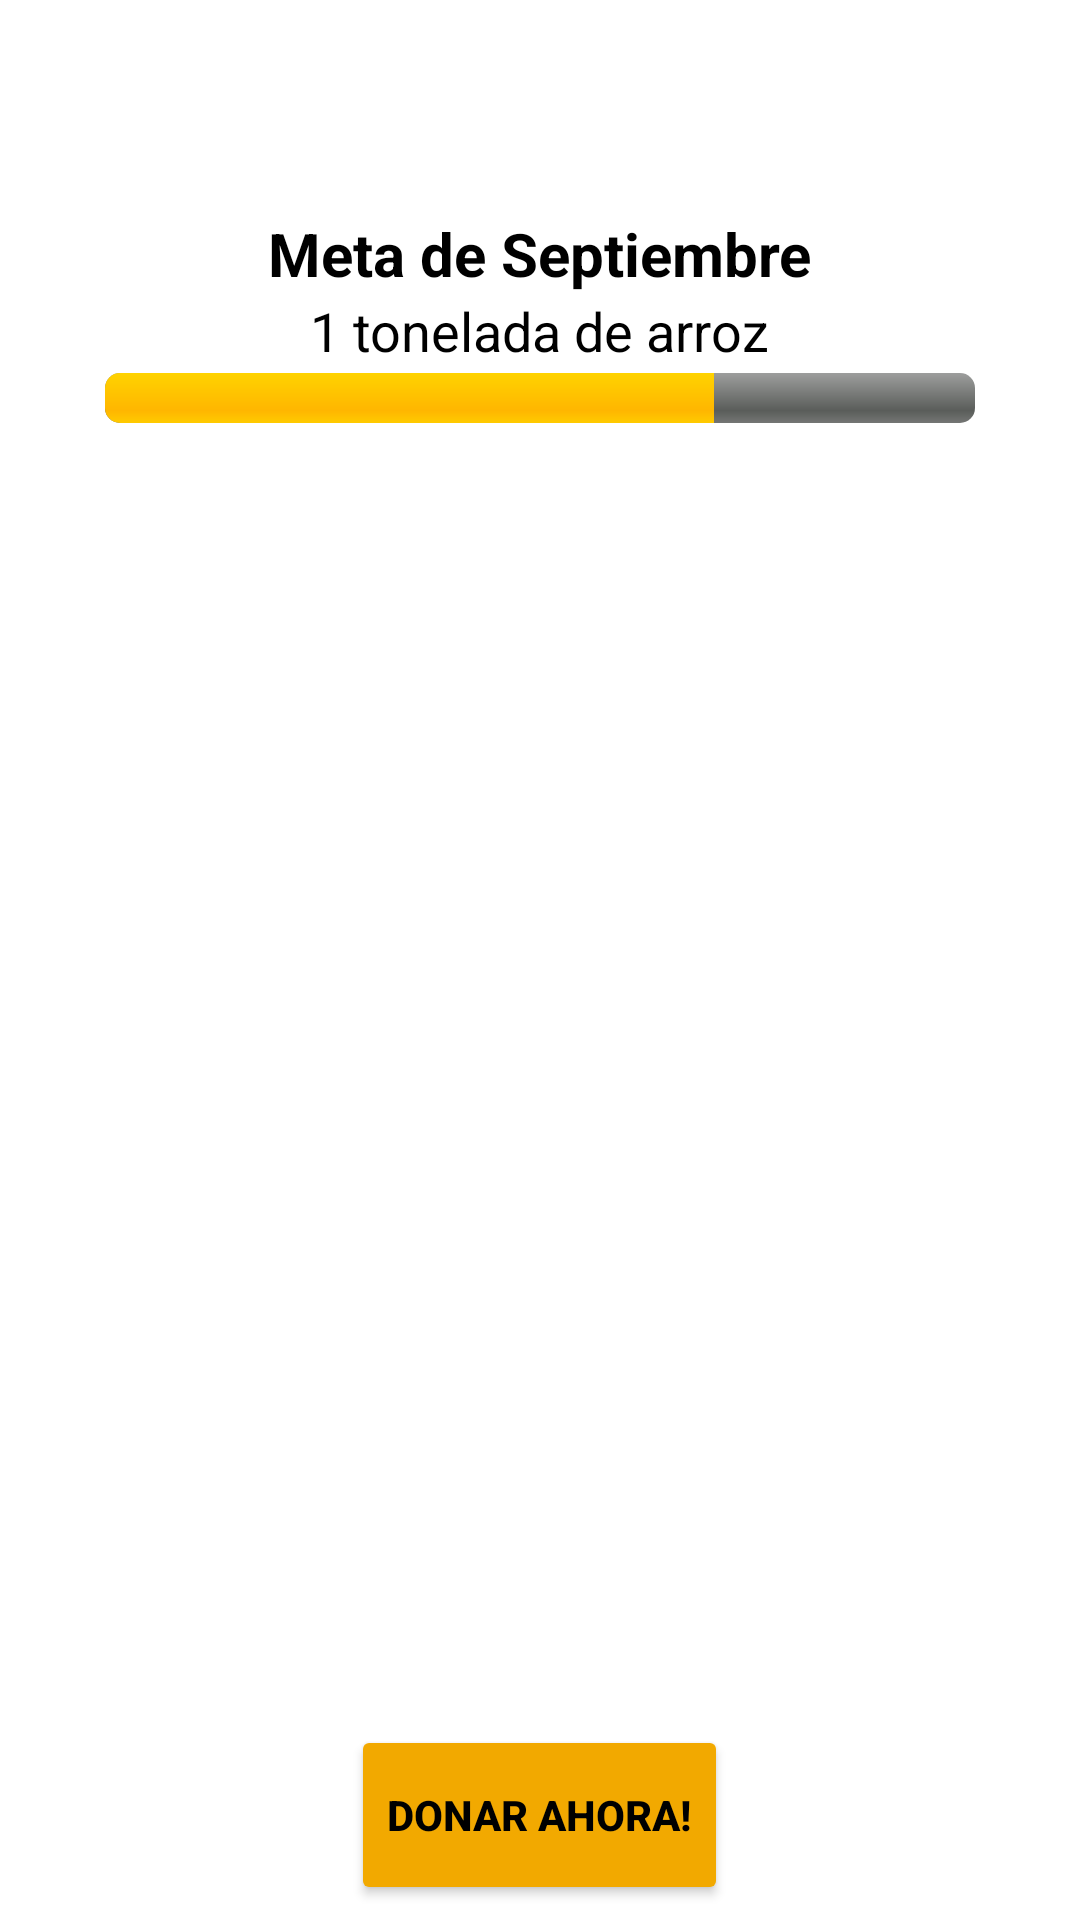

Write the Android layout XML for this screen, with the resource values it uses.
<!-- AndroidManifest.xml: application theme Theme.BancoAlimentos -->
<!-- res/layout/fragment_home.xml -->
<?xml version="1.0" encoding="utf-8"?>
<FrameLayout xmlns:android="http://schemas.android.com/apk/res/android"
    xmlns:tools="http://schemas.android.com/tools"
    android:layout_width="match_parent"
    android:layout_height="match_parent"
    xmlns:app="http://schemas.android.com/apk/res-auto"
    tools:context=".fragments.FragmentHome">

    <RelativeLayout
        android:layout_width="match_parent"
        android:layout_height="match_parent">

        <androidx.appcompat.widget.Toolbar
            android:id="@+id/tbHome"
            android:layout_width="match_parent"
            android:layout_height="wrap_content"
            />

        <RelativeLayout
            android:id="@+id/containerGoal"
            android:layout_width="match_parent"
            android:layout_height="110dp"
            android:layout_below="@+id/tbHome"
            android:background="@drawable/layout_bg"
            android:layout_marginLeft="20dp"
            android:layout_marginRight="20dp"
            android:padding="15dp">

            <View
                android:id="@+id/goal"
                android:layout_width="match_parent"
                android:layout_height="match_parent"
                />
            <TextView
                android:id="@+id/tvTitleGoal"
                android:layout_width="wrap_content"
                android:layout_height="wrap_content"
                android:text="Meta de Septiembre"
                android:layout_centerHorizontal="true"
                android:textSize="20sp"
                android:textStyle="bold"
                android:textColor="@color/black"
                />
            <TextView
                android:id="@+id/tvDescriptionGoal"
                android:layout_width="wrap_content"
                android:layout_height="wrap_content"
                android:text="1 tonelada de arroz"
                android:layout_centerHorizontal="true"
                android:layout_below="@+id/tvTitleGoal"
                android:textSize="18sp"
                android:textColor="@color/black"/>

            <ProgressBar
                android:id="@+id/progressGoal"
                style="@android:style/Widget.ProgressBar.Horizontal"
                android:layout_width="match_parent"
                android:layout_height="20dp"
                android:layout_marginTop="2dp"
                android:layout_marginBottom="10dp"
                android:indeterminate="false"
                android:max="100"
                android:progress="70"
                android:visibility="visible"
                android:layout_below="@+id/tvDescriptionGoal"/>
        </RelativeLayout>

        <RelativeLayout
            android:id="@+id/container_rv"
            android:layout_width="match_parent"
            android:layout_height="wrap_content"
            android:layout_below="@+id/containerGoal">

            <androidx.recyclerview.widget.RecyclerView
                android:id="@+id/rvFood"
                android:layout_width="match_parent"
                android:layout_height="match_parent" />
        </RelativeLayout>


            <Button
                android:id="@+id/home_donteBtn"
                android:layout_width="wrap_content"
                android:layout_height="60dp"
                android:backgroundTint="#F2A900"
                android:text="DONAR AHORA!"
                android:textColor="@color/black"
                android:textStyle="bold"
                android:layout_alignParentBottom="true"
                android:layout_marginBottom="5dp"
                android:layout_centerHorizontal="true"
                />

    </RelativeLayout>
</FrameLayout>
<!-- resources referenced by this layout -->
<resources>
  <style name="Theme.BancoAlimentos" parent="Theme.MaterialComponents.DayNight.NoActionBar">
          
          <item name="colorPrimary">@color/purple_500</item>
          <item name="colorPrimaryVariant">@color/purple_700</item>
          <item name="colorOnPrimary">@color/white</item>
          
          <item name="colorSecondary">@color/teal_200</item>
          <item name="colorSecondaryVariant">@color/teal_700</item>
          <item name="colorOnSecondary">@color/black</item>
          
          <item name="android:statusBarColor" tools:targetApi="l">?attr/colorPrimaryVariant</item>
          
      </style>
  <!-- not gathered from this repository: default colours our renderer supplied (Android Studio template values) -->
  <color name="purple_500">#FF6200EE</color>
  <color name="purple_700">#FF3700B3</color>
  <color name="teal_200">#FF03DAC5</color>
  <color name="teal_700">#FF018786</color>
  <color name="black">#FF000000</color>
  <color name="white">#FFFFFFFF</color>
</resources>
